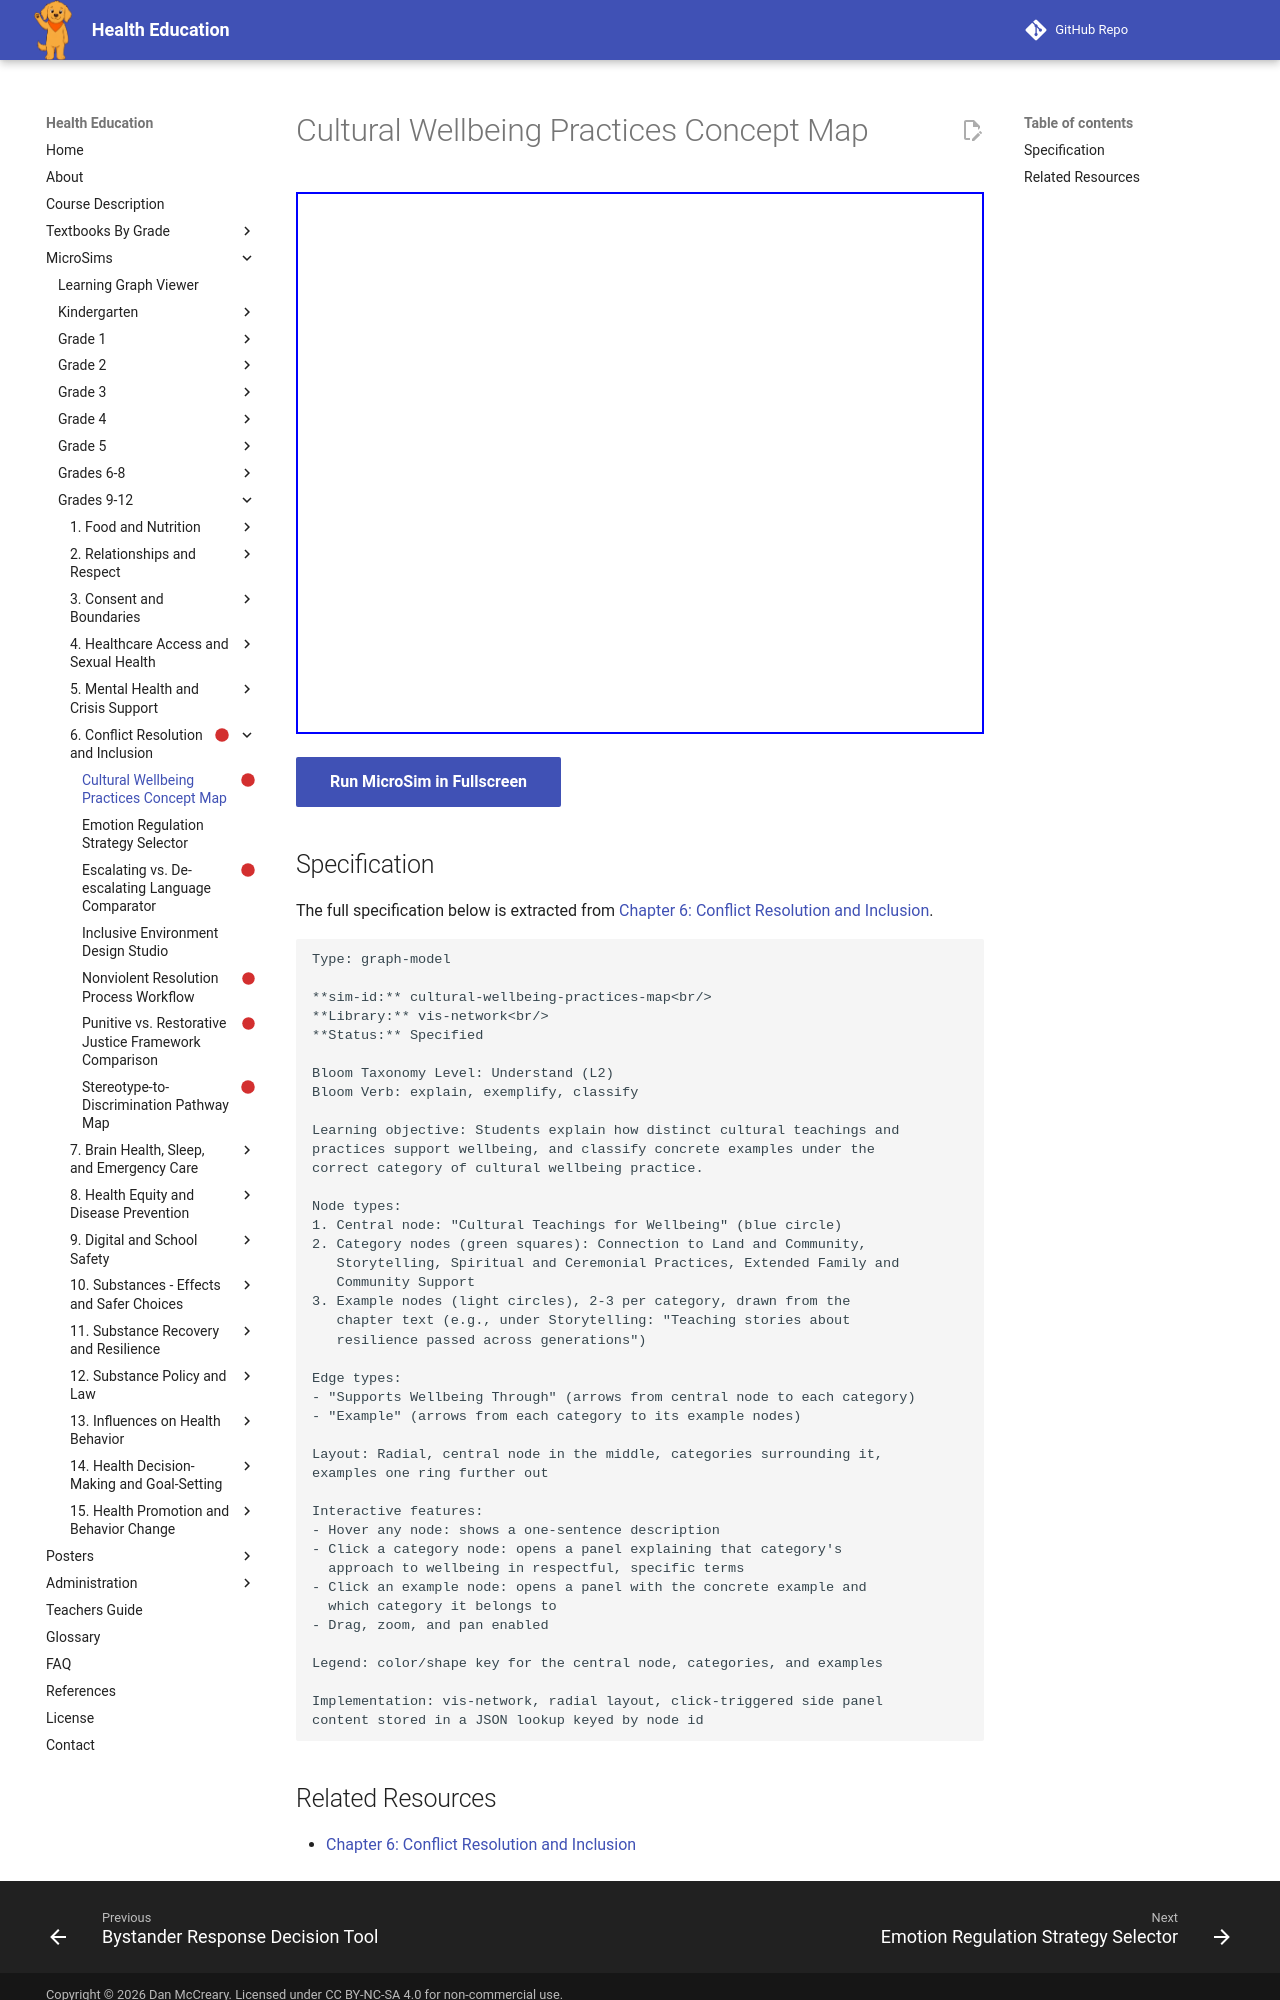

repository: dmccreary/health-education · page: sims/cultural-wellbeing-practices-map/index.html · generator: mkdocs

---
title: Cultural Wellbeing Practices Concept Map
description: Students explain how distinct cultural teachings and
status: scaffold
library: vis-network
bloom_level: Understand (L2)
---

# Cultural Wellbeing Practices Concept Map



<iframe src="main.html" width="100%" height="542px"></iframe>

[Run MicroSim in Fullscreen](main.html){ .md-button .md-button--primary }

## Specification

The full specification below is extracted from
[Chapter 6: Conflict Resolution and Inclusion](../../bands/grade-9-12/chapters/06-conflict-resolution-and-inclusion/index.md).

```text
Type: graph-model

**sim-id:** cultural-wellbeing-practices-map<br/>
**Library:** vis-network<br/>
**Status:** Specified

Bloom Taxonomy Level: Understand (L2)
Bloom Verb: explain, exemplify, classify

Learning objective: Students explain how distinct cultural teachings and
practices support wellbeing, and classify concrete examples under the
correct category of cultural wellbeing practice.

Node types:
1. Central node: "Cultural Teachings for Wellbeing" (blue circle)
2. Category nodes (green squares): Connection to Land and Community,
   Storytelling, Spiritual and Ceremonial Practices, Extended Family and
   Community Support
3. Example nodes (light circles), 2-3 per category, drawn from the
   chapter text (e.g., under Storytelling: "Teaching stories about
   resilience passed across generations")

Edge types:
- "Supports Wellbeing Through" (arrows from central node to each category)
- "Example" (arrows from each category to its example nodes)

Layout: Radial, central node in the middle, categories surrounding it,
examples one ring further out

Interactive features:
- Hover any node: shows a one-sentence description
- Click a category node: opens a panel explaining that category's
  approach to wellbeing in respectful, specific terms
- Click an example node: opens a panel with the concrete example and
  which category it belongs to
- Drag, zoom, and pan enabled

Legend: color/shape key for the central node, categories, and examples

Implementation: vis-network, radial layout, click-triggered side panel
content stored in a JSON lookup keyed by node id
```
